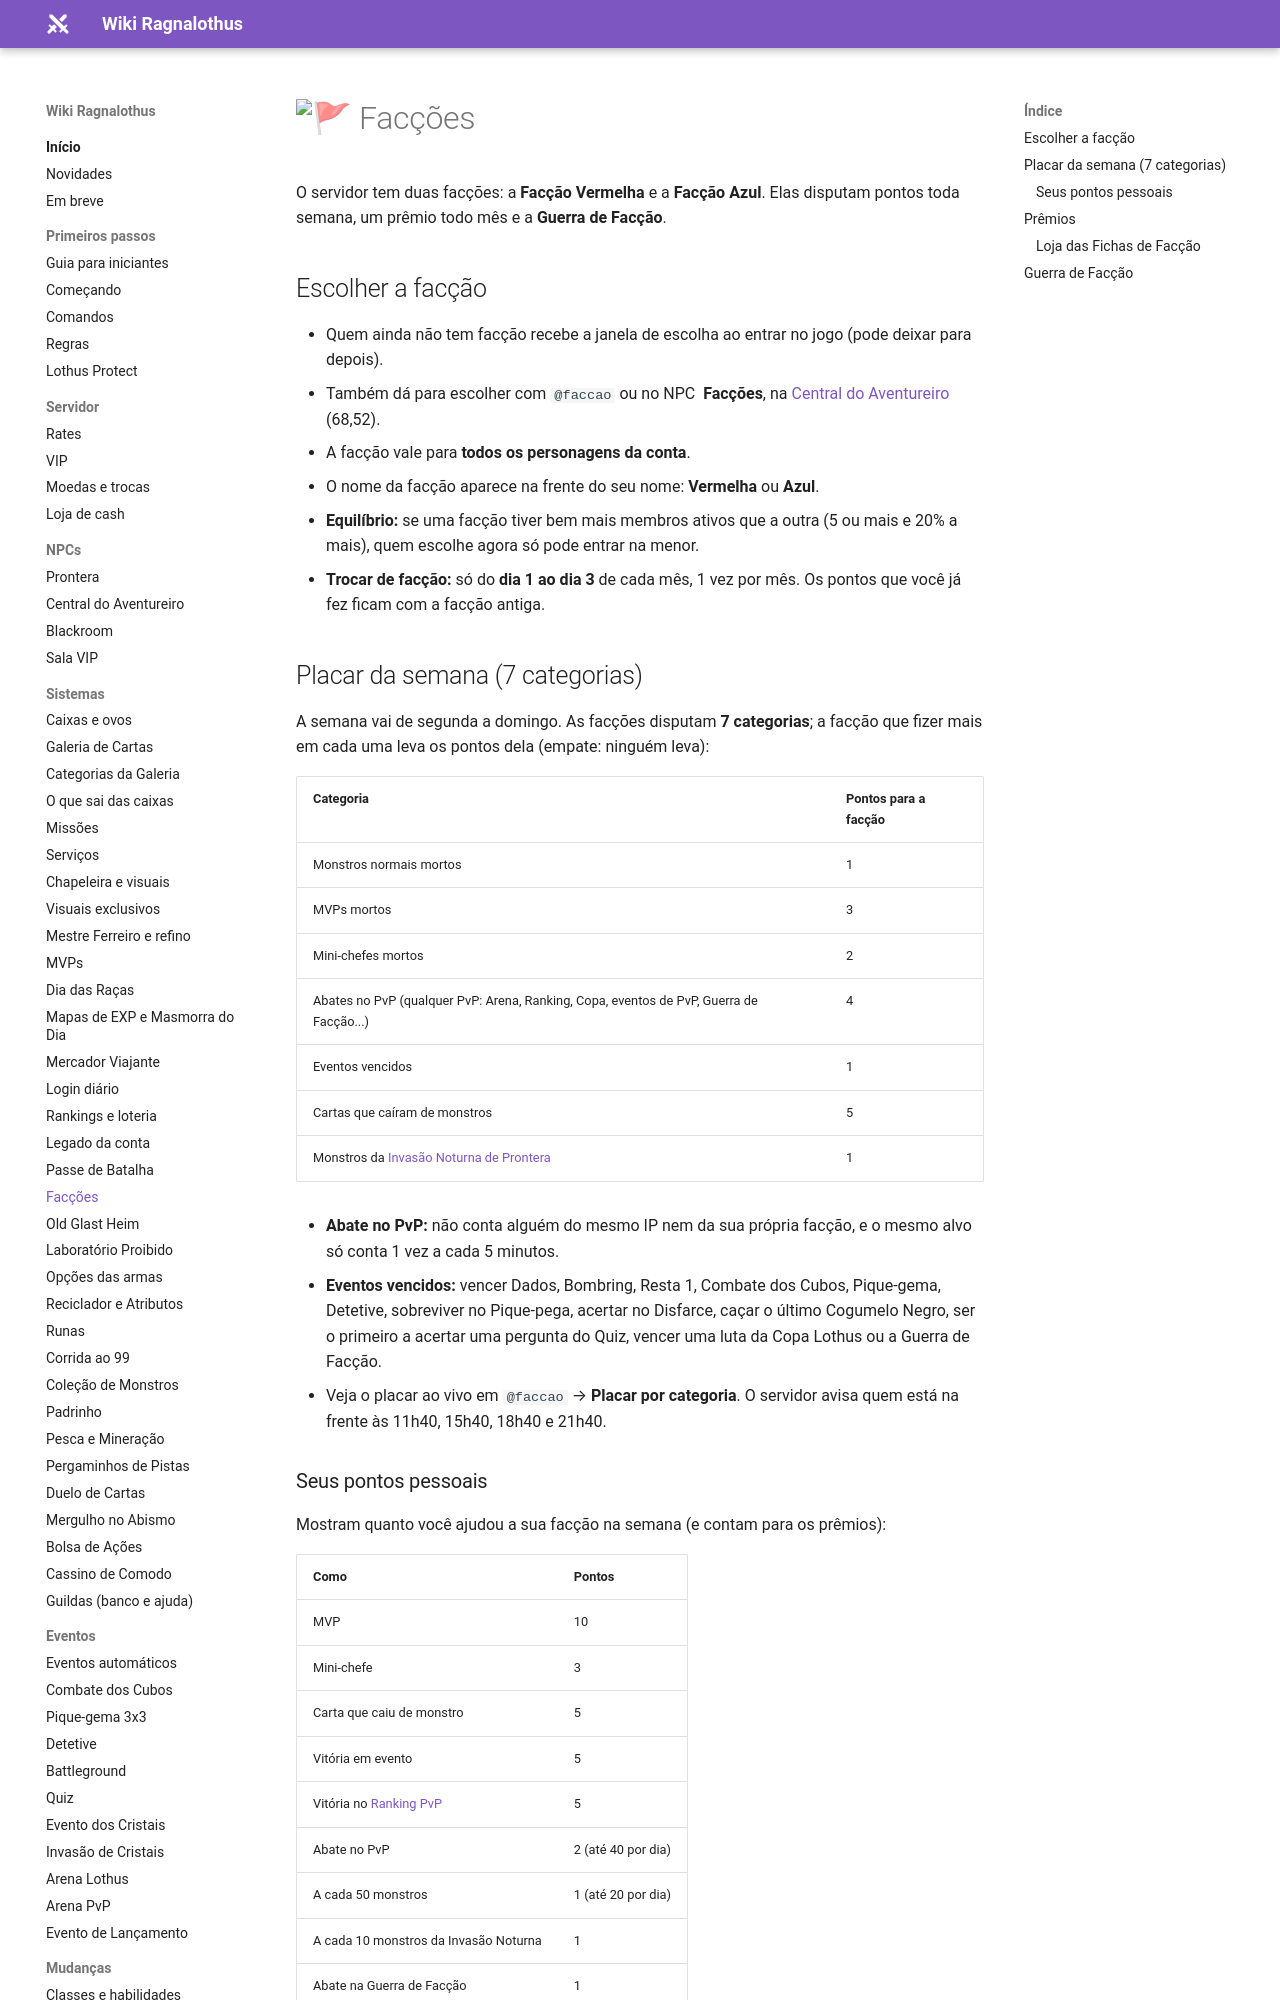

repository: ragnalothus/ragnalothus.github.io · page: sistemas/faccoes/index.html · generator: mkdocs

# :triangular_flag_on_post: Facções

O servidor tem duas facções: a **Facção Vermelha** e a **Facção Azul**. Elas disputam pontos toda semana, um prêmio todo mês e a **Guerra de Facção**.

## Escolher a facção

- Quem ainda não tem facção recebe a janela de escolha ao entrar no jogo (pode deixar para depois).
- Também dá para escolher com `@faccao` ou no NPC ![](../assets/npcs/4_m_cru_knt.png){ loading=lazy } **Facções**, na [Central do Aventureiro](../npcs/central-aventureiro.md) (68,52).
- A facção vale para **todos os personagens da conta**.
- O nome da facção aparece na frente do seu nome: **Vermelha** ou **Azul**.
- **Equilíbrio:** se uma facção tiver bem mais membros ativos que a outra (5 ou mais e 20% a mais), quem escolhe agora só pode entrar na menor.
- **Trocar de facção:** só do **dia 1 ao dia 3** de cada mês, 1 vez por mês. Os pontos que você já fez ficam com a facção antiga.

## Placar da semana (7 categorias)

A semana vai de segunda a domingo. As facções disputam **7 categorias**; a facção que fizer mais em cada uma leva os pontos dela (empate: ninguém leva):

| Categoria | Pontos para a facção |
|---|---|
| Monstros normais mortos | 1 |
| MVPs mortos | 3 |
| Mini-chefes mortos | 2 |
| Abates no PvP (qualquer PvP: Arena, Ranking, Copa, eventos de PvP, Guerra de Facção...) | 4 |
| Eventos vencidos | 1 |
| Cartas que caíram de monstros | 5 |
| Monstros da [Invasão Noturna de Prontera](../eventos/automaticos.md#invasao-noturna-de-prontera) | 1 |

- **Abate no PvP:** não conta alguém do mesmo IP nem da sua própria facção, e o mesmo alvo só conta 1 vez a cada 5 minutos.
- **Eventos vencidos:** vencer Dados, Bombring, Resta 1, Combate dos Cubos, Pique-gema, Detetive, sobreviver no Pique-pega, acertar no Disfarce, caçar o último Cogumelo Negro, ser o primeiro a acertar uma pergunta do Quiz, vencer uma luta da Copa Lothus ou a Guerra de Facção.
- Veja o placar ao vivo em `@faccao` → **Placar por categoria**. O servidor avisa quem está na frente às 11h40, 15h40, 18h40 e 21h40.
